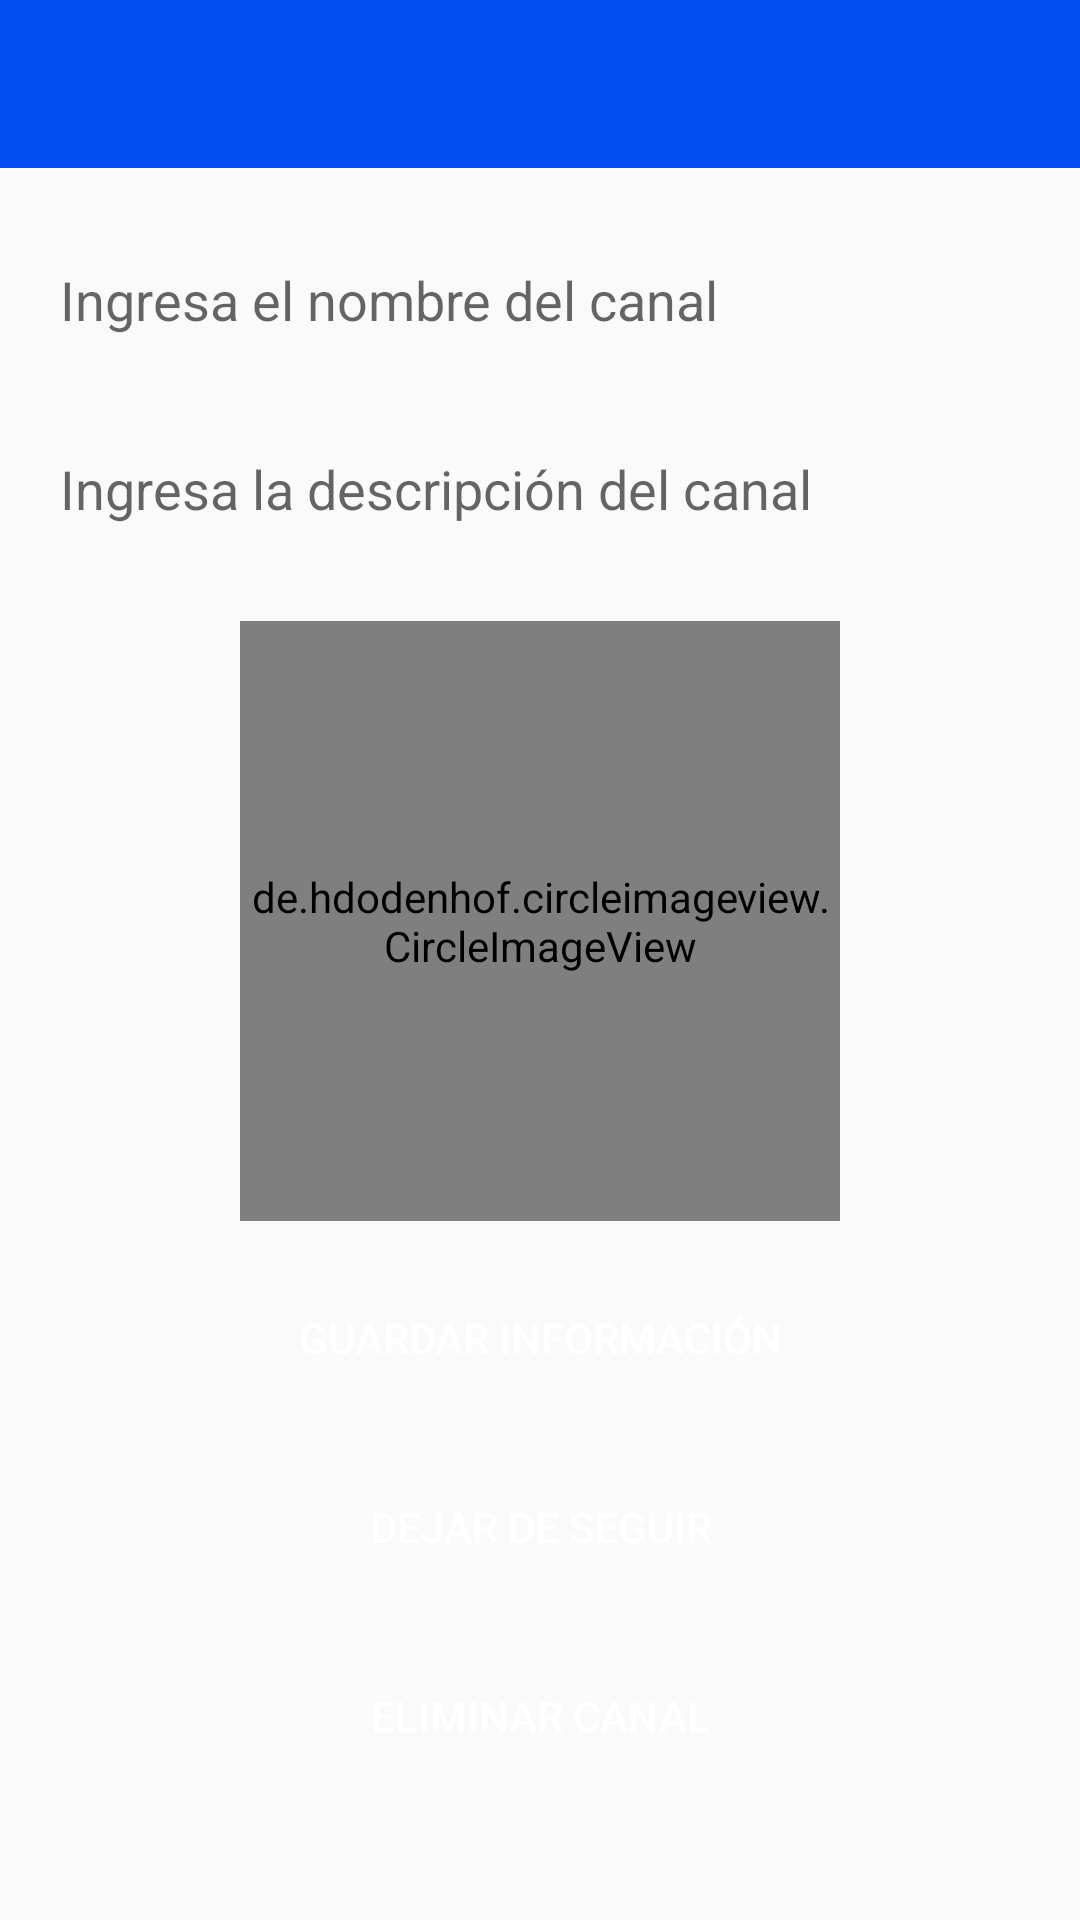

Write the Android layout XML for this screen, with the resource values it uses.
<!-- AndroidManifest.xml: activity theme Theme.AppCompat.DayNight.NoActionBar -->
<!-- res/layout/activity_info_canal.xml -->
<?xml version="1.0" encoding="utf-8"?>
<RelativeLayout xmlns:android="http://schemas.android.com/apk/res/android"
    xmlns:app="http://schemas.android.com/apk/res-auto"
    xmlns:tools="http://schemas.android.com/tools"
    android:layout_width="match_parent"
    android:layout_height="match_parent"
    tools:context=".NewActivitys.InfoCanalActivity"
    android:fitsSystemWindows="true">

    <include
        android:id="@+id/toolbar_info_canal"
        layout="@layout/toolbar_principal" />

    <ScrollView
        android:id="@+id/mi_scroll_view2"
        android:layout_width="match_parent"
        android:layout_height="wrap_content"
        android:layout_below="@+id/toolbar_info_canal">

        <RelativeLayout
            android:layout_width="match_parent"
            android:layout_height="wrap_content">

            <EditText
                android:id="@+id/nombre_canal_edit"
                android:layout_width="match_parent"
                android:layout_height="48dp"
                android:background="@drawable/textos"
                android:padding="10dp"
                android:hint="@string/ingresa_nombre_canal"
                android:layout_marginTop="20dp"
                android:layout_marginLeft="10dp"
                android:layout_marginRight="10dp"
                android:inputType="text" />

            <EditText
                android:id="@+id/descripcion_canal_edit"
                android:layout_width="match_parent"
                android:layout_height="48dp"
                android:background="@drawable/textos"
                android:layout_below="@id/nombre_canal_edit"
                android:padding="10dp"
                android:hint="@string/ingresa_descripcion_canal"
                android:layout_marginTop="15dp"
                android:layout_marginLeft="10dp"
                android:layout_marginRight="10dp"
                android:inputType="text" />

            <de.hdodenhof.circleimageview.CircleImageView
                android:id="@+id/channel_img_edit"
                android:layout_width="200dp"
                android:layout_height="200dp"
                android:layout_below="@+id/descripcion_canal_edit"
                android:layout_marginTop="20dp"
                android:layout_centerHorizontal="true"
                android:src="@drawable/baseline_image_24"
                app:civ_border_color="@color/black"
                app:civ_border_width="2dp"/>

            <Button
                android:id="@+id/channel_button_edit"
                android:layout_width="match_parent"
                android:layout_height="wrap_content"
                android:background="@drawable/boton_redondeado"
                android:backgroundTint="@color/fb_color"
                android:layout_below="@id/channel_img_edit"
                android:padding="10dp"
                android:text="@string/guardar_informacion"
                android:textColor="#ffffff"
                android:layout_marginTop="15dp"
                android:layout_marginLeft="10dp"
                android:layout_marginRight="10dp"/>
            <Button
                android:id="@+id/dejar_de_seguir"
                android:layout_width="match_parent"
                android:layout_height="wrap_content"
                android:background="@drawable/boton_redondeado"
                android:backgroundTint="@color/red"
                android:layout_below="@id/channel_button_edit"
                android:padding="10dp"
                android:text="@string/dejar_de_seguir"
                android:textColor="#ffffff"
                android:layout_marginTop="15dp"
                android:layout_marginLeft="10dp"
                android:layout_marginRight="10dp"/>
            <Button
                android:id="@+id/eliminar_canal"
                android:layout_width="match_parent"
                android:layout_height="wrap_content"
                android:background="@drawable/boton_redondeado"
                android:backgroundTint="@color/red"
                android:layout_below="@id/dejar_de_seguir"
                android:padding="10dp"
                android:text="@string/eliminar_canal"
                android:textColor="#ffffff"
                android:layout_marginTop="15dp"
                android:layout_marginLeft="10dp"
                android:layout_marginRight="10dp"/>
        </RelativeLayout>
    </ScrollView>
</RelativeLayout>
<!-- res/layout/toolbar_principal.xml (included above) -->
<?xml version="1.0" encoding="utf-8"?>
<androidx.appcompat.widget.Toolbar
    xmlns:android="http://schemas.android.com/apk/res/android"
    android:layout_width="match_parent"
    android:layout_height="wrap_content"
    android:id="@+id/toolbar_app_principal"
    android:background="@color/fb_color"
    android:theme="@style/ThemeOverlay.AppCompat.Dark">
</androidx.appcompat.widget.Toolbar>
<!-- resources referenced by this layout -->
<resources>
  <color name="black">#FF000000</color>
  <color name="fb_color">#034CEF</color>
  <color name="red">#9F0B0B</color>
  <!-- drawable baseline_image_24 (drawable) -->
  <vector android:height="24dp" android:tint="#0032FF"
      android:viewportHeight="24" android:viewportWidth="24"
      android:width="24dp" xmlns:android="http://schemas.android.com/apk/res/android">
      <path android:fillColor="@android:color/white" android:pathData="M21,19V5c0,-1.1 -0.9,-2 -2,-2H5c-1.1,0 -2,0.9 -2,2v14c0,1.1 0.9,2 2,2h14c1.1,0 2,-0.9 2,-2zM8.5,13.5l2.5,3.01L14.5,12l4.5,6H5l3.5,-4.5z"/>
  </vector>
  <string name="dejar_de_seguir">Dejar de seguir</string>
  <string name="eliminar_canal">Eliminar Canal</string>
  <string name="guardar_informacion">Guardar Información</string>
  <string name="ingresa_descripcion_canal">Ingresa la descripción del canal</string>
  <string name="ingresa_nombre_canal">Ingresa el nombre del canal</string>
</resources>
